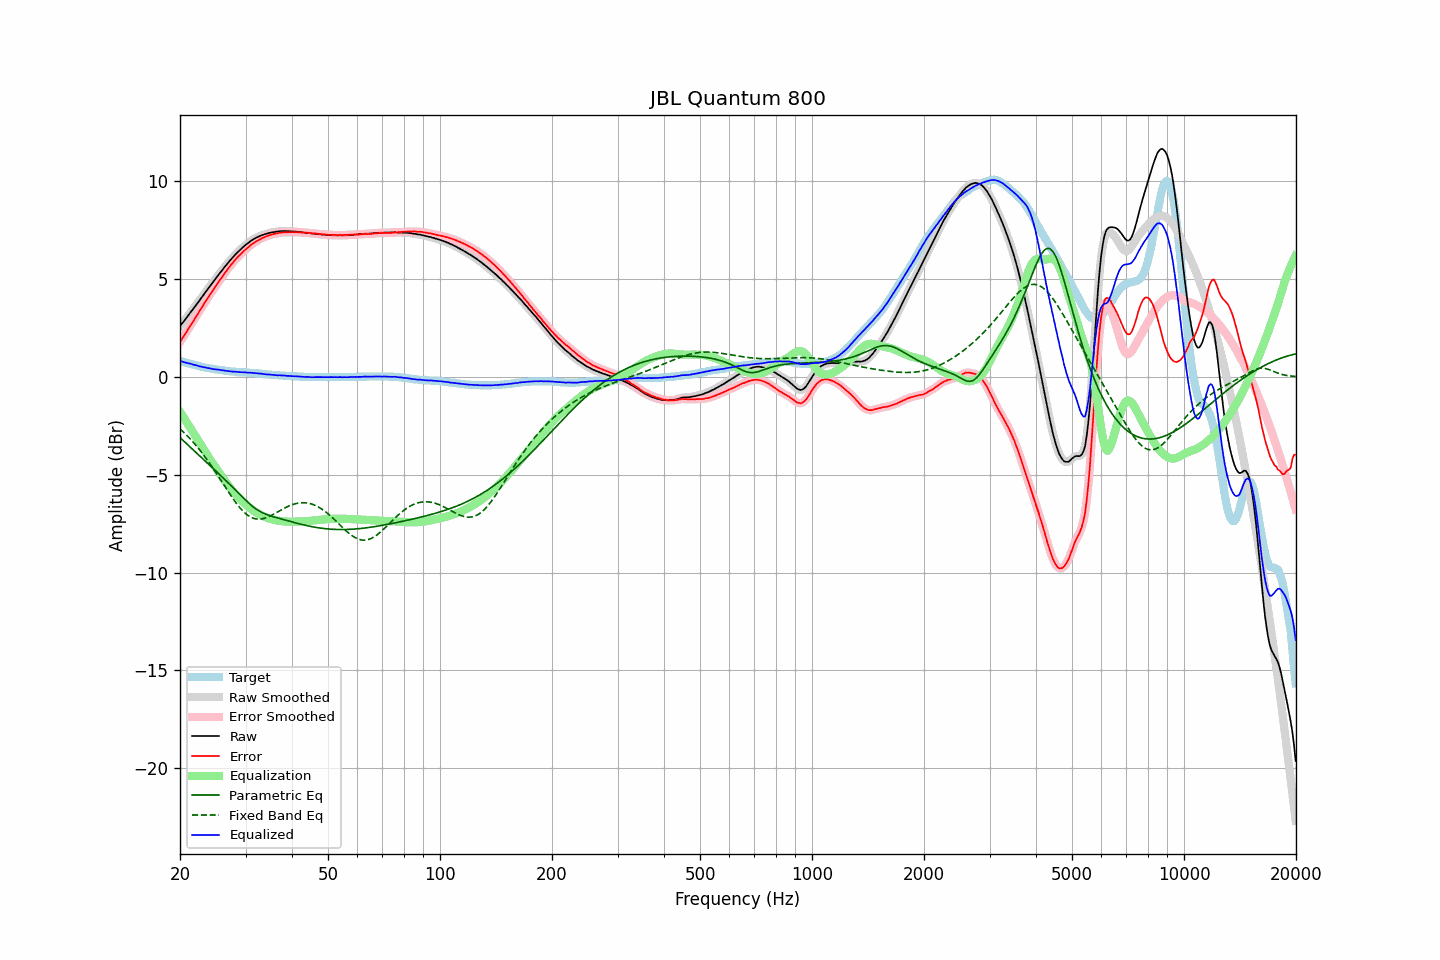

Source data for this figure (header and first rows):
frequency, raw, error, smoothed, error_smoothed, equalization, parametric_eq, fixed_band_eq, equalized_raw, equalized_smoothed, target
20.00, 2.60, 1.78, 2.60, 1.78, -1.78, -3.10, -2.66, 0.82, 0.82, 0.82
20.20, 2.71, 1.91, 2.70, 1.91, -1.91, -3.18, -2.73, 0.80, 0.79, 0.80
20.40, 2.80, 2.03, 2.81, 2.04, -2.04, -3.25, -2.81, 0.76, 0.77, 0.77
20.61, 2.91, 2.16, 2.91, 2.16, -2.17, -3.33, -2.89, 0.74, 0.74, 0.75
20.81, 3.02, 2.29, 3.02, 2.30, -2.30, -3.41, -2.97, 0.72, 0.72, 0.73
21.02, 3.13, 2.43, 3.13, 2.43, -2.43, -3.48, -3.05, 0.70, 0.70, 0.70
21.23, 3.24, 2.56, 3.24, 2.56, -2.56, -3.56, -3.14, 0.68, 0.68, 0.68
21.44, 3.35, 2.69, 3.35, 2.69, -2.69, -3.63, -3.23, 0.66, 0.66, 0.66
21.66, 3.45, 2.81, 3.46, 2.82, -2.82, -3.71, -3.32, 0.63, 0.64, 0.64
21.87, 3.56, 2.95, 3.56, 2.95, -2.95, -3.79, -3.41, 0.61, 0.61, 0.62
22.09, 3.68, 3.08, 3.67, 3.08, -3.08, -3.86, -3.51, 0.60, 0.59, 0.60
22.31, 3.78, 3.21, 3.78, 3.21, -3.21, -3.94, -3.61, 0.57, 0.57, 0.58
22.54, 3.89, 3.34, 3.89, 3.34, -3.35, -4.02, -3.71, 0.54, 0.55, 0.55
22.76, 4.01, 3.48, 4.00, 3.48, -3.48, -4.09, -3.81, 0.53, 0.53, 0.53
22.99, 4.12, 3.61, 4.12, 3.61, -3.61, -4.17, -3.92, 0.51, 0.51, 0.51
23.22, 4.23, 3.74, 4.23, 3.75, -3.74, -4.24, -4.03, 0.49, 0.49, 0.49
23.45, 4.35, 3.87, 4.35, 3.87, -3.87, -4.32, -4.14, 0.48, 0.48, 0.48
23.69, 4.46, 4.00, 4.46, 4.00, -4.00, -4.40, -4.25, 0.46, 0.46, 0.46
23.92, 4.57, 4.12, 4.57, 4.13, -4.12, -4.47, -4.37, 0.45, 0.45, 0.45
24.16, 4.68, 4.25, 4.68, 4.25, -4.25, -4.55, -4.48, 0.43, 0.43, 0.43
24.40, 4.78, 4.36, 4.78, 4.37, -4.37, -4.63, -4.60, 0.41, 0.41, 0.42
24.65, 4.89, 4.48, 4.89, 4.49, -4.49, -4.70, -4.73, 0.40, 0.40, 0.41
24.89, 5.00, 4.62, 5.00, 4.61, -4.61, -4.78, -4.85, 0.39, 0.39, 0.39
25.14, 5.11, 4.73, 5.11, 4.74, -4.73, -4.86, -4.98, 0.38, 0.38, 0.38
25.39, 5.22, 4.86, 5.22, 4.85, -4.85, -4.94, -5.10, 0.37, 0.37, 0.37
25.65, 5.33, 4.97, 5.33, 4.97, -4.97, -5.02, -5.23, 0.36, 0.36, 0.36
25.91, 5.43, 5.08, 5.43, 5.09, -5.09, -5.10, -5.36, 0.34, 0.34, 0.35
26.16, 5.54, 5.21, 5.54, 5.20, -5.21, -5.17, -5.49, 0.34, 0.33, 0.34
26.43, 5.64, 5.32, 5.64, 5.32, -5.32, -5.25, -5.61, 0.32, 0.32, 0.32
26.69, 5.74, 5.43, 5.74, 5.43, -5.43, -5.33, -5.74, 0.31, 0.31, 0.31
26.96, 5.84, 5.54, 5.84, 5.54, -5.54, -5.42, -5.87, 0.30, 0.30, 0.30
27.23, 5.94, 5.65, 5.94, 5.65, -5.65, -5.50, -5.99, 0.29, 0.29, 0.29
27.50, 6.03, 5.75, 6.03, 5.75, -5.75, -5.58, -6.11, 0.28, 0.28, 0.28
27.77, 6.12, 5.84, 6.12, 5.85, -5.85, -5.66, -6.23, 0.27, 0.27, 0.28
28.05, 6.22, 5.95, 6.22, 5.95, -5.95, -5.74, -6.35, 0.27, 0.27, 0.27
28.33, 6.30, 6.04, 6.30, 6.04, -6.04, -5.83, -6.46, 0.26, 0.26, 0.26
28.62, 6.39, 6.13, 6.38, 6.13, -6.13, -5.91, -6.56, 0.26, 0.25, 0.26
28.90, 6.46, 6.21, 6.46, 6.22, -6.22, -5.99, -6.66, 0.24, 0.25, 0.25
29.19, 6.54, 6.29, 6.54, 6.30, -6.30, -6.07, -6.76, 0.24, 0.24, 0.25
29.48, 6.62, 6.38, 6.62, 6.38, -6.38, -6.16, -6.84, 0.24, 0.24, 0.24
29.78, 6.69, 6.45, 6.69, 6.46, -6.45, -6.24, -6.93, 0.23, 0.24, 0.24
30.08, 6.76, 6.53, 6.76, 6.53, -6.53, -6.32, -7.00, 0.23, 0.23, 0.23
30.38, 6.82, 6.59, 6.82, 6.60, -6.60, -6.39, -7.06, 0.22, 0.22, 0.23
30.68, 6.88, 6.66, 6.88, 6.67, -6.67, -6.47, -7.12, 0.21, 0.22, 0.22
30.99, 6.95, 6.74, 6.94, 6.73, -6.73, -6.54, -7.17, 0.22, 0.21, 0.21
31.30, 7.00, 6.79, 7.00, 6.80, -6.79, -6.61, -7.20, 0.21, 0.21, 0.21
31.61, 7.05, 6.85, 7.05, 6.86, -6.85, -6.67, -7.23, 0.20, 0.20, 0.20
31.93, 7.10, 6.91, 7.10, 6.91, -6.91, -6.73, -7.25, 0.19, 0.19, 0.19
32.24, 7.14, 6.95, 7.14, 6.96, -6.96, -6.79, -7.27, 0.18, 0.18, 0.19
32.57, 7.18, 7.00, 7.18, 7.00, -7.00, -6.84, -7.27, 0.18, 0.18, 0.18
32.89, 7.21, 7.04, 7.21, 7.05, -7.05, -6.89, -7.27, 0.16, 0.17, 0.17
33.22, 7.25, 7.09, 7.25, 7.09, -7.09, -6.93, -7.25, 0.16, 0.16, 0.16
33.55, 7.27, 7.12, 7.27, 7.13, -7.13, -6.97, -7.24, 0.14, 0.15, 0.15
33.89, 7.30, 7.16, 7.30, 7.16, -7.16, -7.00, -7.21, 0.14, 0.14, 0.14
34.23, 7.32, 7.19, 7.32, 7.19, -7.19, -7.04, -7.18, 0.13, 0.13, 0.13
34.57, 7.35, 7.22, 7.35, 7.23, -7.22, -7.07, -7.15, 0.13, 0.12, 0.13
34.92, 7.37, 7.25, 7.37, 7.25, -7.25, -7.09, -7.11, 0.12, 0.12, 0.12
35.27, 7.39, 7.28, 7.39, 7.28, -7.28, -7.12, -7.07, 0.11, 0.11, 0.11
35.62, 7.40, 7.29, 7.40, 7.30, -7.30, -7.14, -7.03, 0.10, 0.10, 0.11
35.97, 7.41, 7.31, 7.41, 7.31, -7.32, -7.17, -6.98, 0.09, 0.10, 0.10
... 635 more rows
